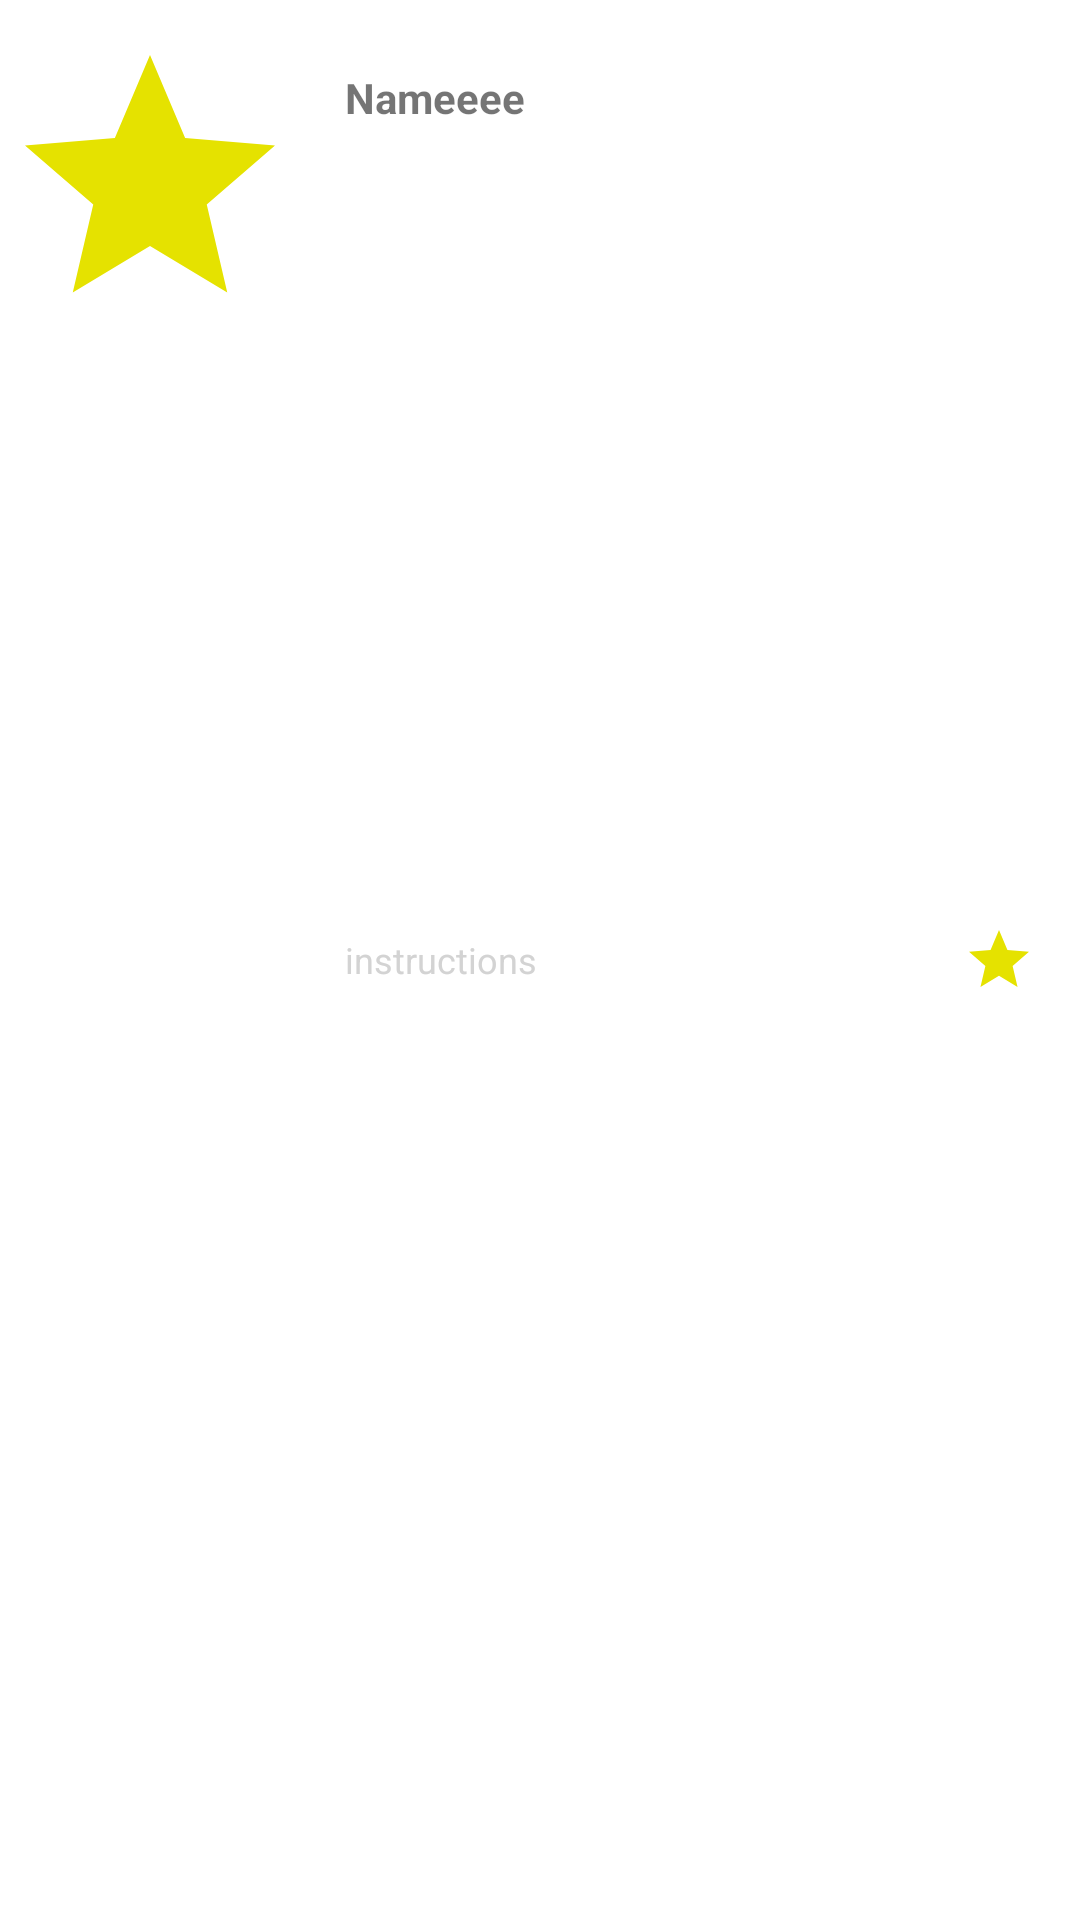

This screen was rendered from an Android layout file. Write that file and the resources it references.
<!-- AndroidManifest.xml: application theme Theme.DrinksApp -->
<!-- res/layout/notification_layout.xml -->
<?xml version="1.0" encoding="utf-8"?>
<RelativeLayout xmlns:android="http://schemas.android.com/apk/res/android"
    xmlns:app="http://schemas.android.com/apk/res-auto"
    android:id="@+id/root"
    android:layout_width="match_parent"
    android:layout_height="wrap_content">

    <ImageView
        android:id="@+id/drinkThumbnail"
        android:layout_width="100dp"
        android:layout_height="100dp"
        android:layout_marginTop="10dp"
        android:background="@drawable/ic_baseline_star_24"
        app:shapeAppearanceOverlay="@style/roundedImageViewRounded"
        app:strokeColor="@color/transparent"
        android:layout_alignParentLeft="true"
        android:layout_alignParentTop="true"
        app:strokeWidth="1dp" />

    <TextView
        android:id="@+id/drinkName"
        android:layout_width="150dp"
        android:layout_height="wrap_content"
        android:layout_alignStart="@id/drinkInstructions"
        android:layout_alignTop="@id/drinkThumbnail"
        android:layout_marginTop="13dp"
        android:ellipsize="end"
        android:maxLines="1"
        android:text="Nameeee"
        android:textStyle="bold" />

    <TextView
        android:id="@+id/drinkInstructions"
        android:layout_width="100dp"
        android:layout_height="wrap_content"
        android:layout_marginStart="15dp"
        android:ellipsize="end"
        android:textColor="@color/light_gray"
        android:maxLines="1"
        android:text="instructions"
        android:textSize="12sp"
        android:layout_toEndOf="@id/drinkThumbnail"
        android:layout_centerVertical="true"
        />


    <TextView
        android:id="@+id/favoriteIcon"
        android:layout_width="wrap_content"
        android:layout_height="wrap_content"
        android:layout_marginEnd="15dp"
        android:layout_alignParentEnd="true"

        android:background="@drawable/ic_baseline_star_24"
        android:layout_centerVertical="true"

        />


</RelativeLayout>
<!-- resources referenced by this layout -->
<resources>
  <color name="light_gray">#D3D3D3</color>
  <color name="transparent">#00FFFFFF</color>
  <!-- drawable ic_baseline_star_24 (drawable) -->
  <vector android:height="24dp" android:tint="#E5E200"
      android:viewportHeight="24" android:viewportWidth="24"
      android:width="24dp" xmlns:android="http://schemas.android.com/apk/res/android">
      <path android:fillColor="@android:color/white" android:pathData="M12,17.27L18.18,21l-1.64,-7.03L22,9.24l-7.19,-0.61L12,2 9.19,8.63 2,9.24l5.46,4.73L5.82,21z"/>
  </vector>
  <style name="roundedImageViewRounded">
          <item name="cornerFamily">rounded</item>
          <item name="cornerSize">50%</item>
      </style>
  <style name="Theme.DrinksApp" parent="Theme.MaterialComponents.DayNight.DarkActionBar">
          
          <item name="colorPrimary">@color/purple_500</item>
          <item name="colorPrimaryVariant">@color/purple_700</item>
          <item name="colorOnPrimary">@color/white</item>
          
          <item name="colorSecondary">@color/teal_200</item>
          <item name="colorSecondaryVariant">@color/teal_700</item>
          <item name="colorOnSecondary">@color/black</item>
          
          <item name="android:statusBarColor">?attr/colorPrimaryVariant</item>
          
      </style>
  <color name="purple_500">#FF6200EE</color>
  <color name="purple_700">#FF3700B3</color>
  <color name="white">#FFFFFFFF</color>
  <color name="teal_200">#FF03DAC5</color>
  <color name="teal_700">#FF018786</color>
  <color name="black">#FF000000</color>
</resources>
